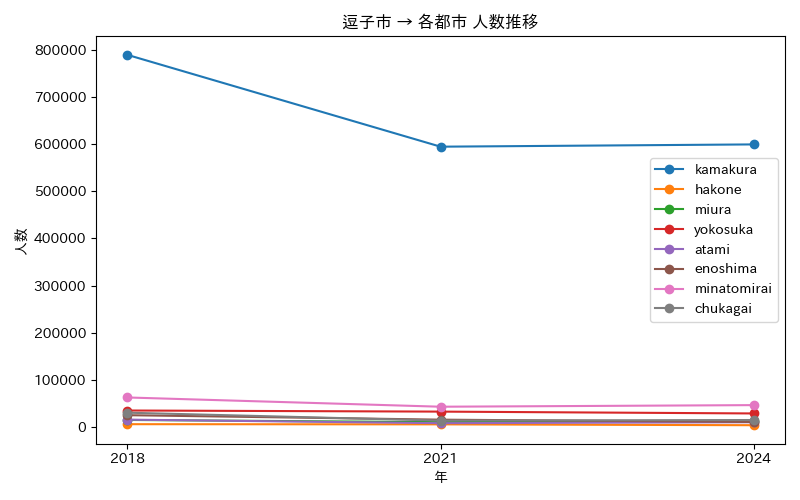

Source data for this figure (header and first rows):
年, atami, chukagai, enoshima, hakone, kamakura, minatomirai, miura, yokosuka
2018, 15042, 29813, 24521, 5394, 790191, 62156, 14360, 34446
2021, 7532, 13017, 15020, 5039, 595061, 42497, 9702, 32101
2024, 9540, 14232, 10110, 3221, 599888, 45907, 12413, 28197
